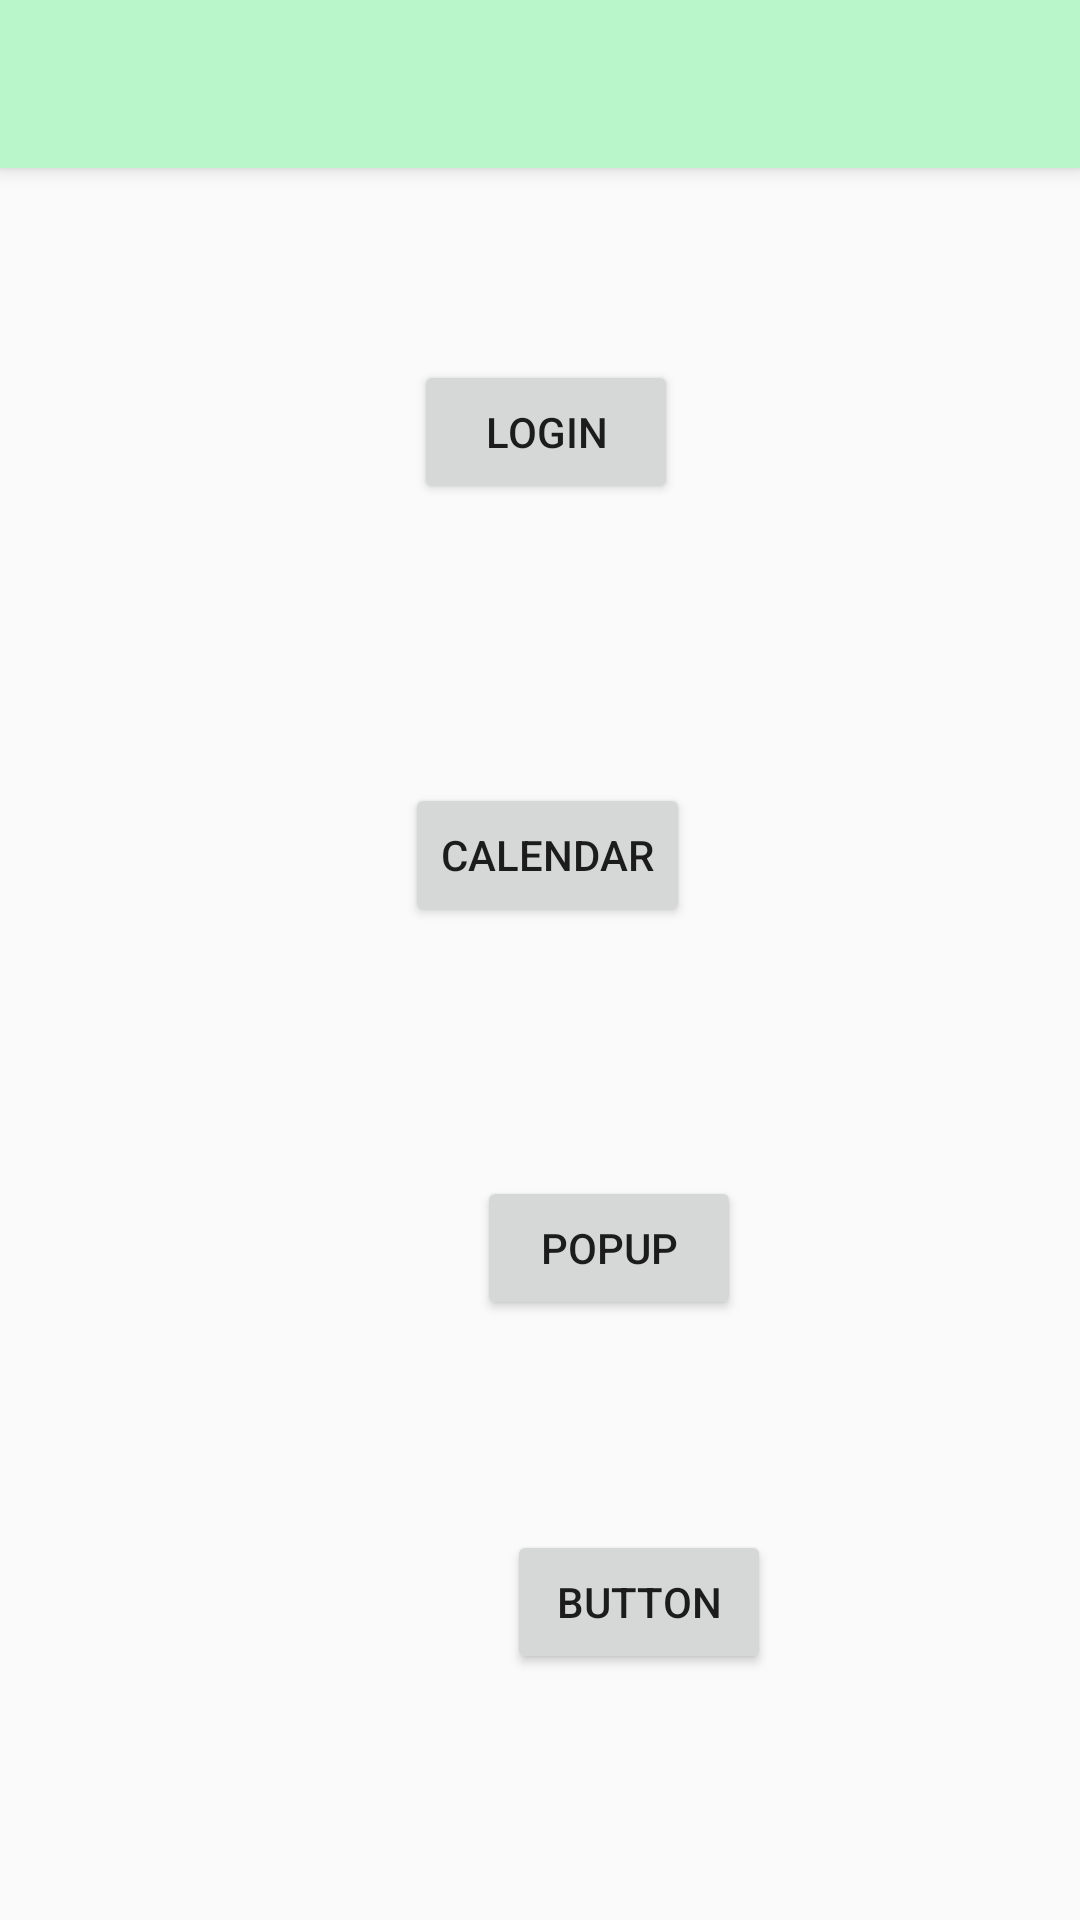

Here is an Android app screen rendered from its layout file. Give the layout XML and the strings, colors and styles it references.
<!-- AndroidManifest.xml: application theme AppTheme -->
<!-- res/layout/activity_main.xml -->
<?xml version = "1.0" encoding = "utf-8"?>
<androidx.drawerlayout.widget.DrawerLayout xmlns:android = "http://schemas.android.com/apk/res/android"
    xmlns:app = "http://schemas.android.com/apk/res-auto"
    xmlns:tools = "http://schemas.android.com/tools"
    android:id = "@+id/drawer_layout"
    android:layout_width = "match_parent"
    android:layout_height = "match_parent"
    android:fitsSystemWindows = "true"
    tools:openDrawer = "start"
    >

    <androidx.coordinatorlayout.widget.CoordinatorLayout
        android:layout_width = "match_parent"
        android:layout_height = "match_parent"
        tools:context = ".MainActivity">
        <com.google.android.material.appbar.AppBarLayout
            android:layout_width = "match_parent"
            android:layout_height = "wrap_content"
            android:theme = "@style/AppTheme.AppBarOverlay">
            <androidx.appcompat.widget.Toolbar
                android:id = "@+id/toolbar"
                android:layout_width = "match_parent"
                android:layout_height = "?attr/actionBarSize"
                android:background = "?attr/colorPrimary"
                app:popupTheme = "@style/AppTheme.PopupOverlay" />
        </com.google.android.material.appbar.AppBarLayout>

        <androidx.constraintlayout.widget.ConstraintLayout xmlns:android="http://schemas.android.com/apk/res/android"
            xmlns:app="http://schemas.android.com/apk/res-auto"
            xmlns:tools="http://schemas.android.com/tools"
            android:id="@+id/launchertry"
            android:layout_width="match_parent"
            android:layout_height="match_parent"
            tools:context=".MainActivity">

            <Button
                android:id="@+id/button"
                android:layout_width="wrap_content"
                android:layout_height="wrap_content"
                android:layout_marginStart="3dp"
                android:layout_marginLeft="3dp"
                android:layout_marginBottom="93dp"
                android:text="Login"
                app:layout_constraintBottom_toTopOf="@+id/button2"
                app:layout_constraintStart_toStartOf="@+id/button2" />

            <Button
                android:id="@+id/button2"
                android:layout_width="wrap_content"
                android:layout_height="wrap_content"
                android:layout_marginStart="135dp"
                android:layout_marginLeft="135dp"
                android:layout_marginBottom="331dp"
                android:text="Calendar"
                app:layout_constraintBottom_toBottomOf="parent"
                app:layout_constraintStart_toStartOf="parent" />

            <Button
                android:id="@+id/popup"
                android:layout_width="wrap_content"
                android:layout_height="wrap_content"
                android:layout_marginStart="24dp"
                android:layout_marginLeft="24dp"
                android:layout_marginTop="83dp"
                android:text="Popup"
                app:layout_constraintStart_toStartOf="@+id/button2"
                app:layout_constraintTop_toBottomOf="@+id/button2" />

            <Button
                android:id="@+id/button3"
                android:layout_width="wrap_content"
                android:layout_height="wrap_content"
                android:layout_marginStart="10dp"
                android:layout_marginLeft="10dp"
                android:layout_marginBottom="82dp"
                android:text="Button"
                app:layout_constraintBottom_toBottomOf="parent"
                app:layout_constraintStart_toStartOf="@+id/popup" />

        </androidx.constraintlayout.widget.ConstraintLayout>


    </androidx.coordinatorlayout.widget.CoordinatorLayout>
    <com.google.android.material.navigation.NavigationView
        android:id = "@+id/nav_view"
        android:layout_width = "wrap_content"
        android:layout_height = "match_parent"
        android:layout_gravity = "start"
        android:fitsSystemWindows = "true"
        app:menu = "@menu/navigation_layout" />


</androidx.drawerlayout.widget.DrawerLayout>
<!-- resources referenced by this layout -->
<resources>
  <style name="AppTheme.AppBarOverlay" parent="ThemeOverlay.AppCompat.Dark.ActionBar" />
  <style name="AppTheme.PopupOverlay" parent="ThemeOverlay.AppCompat.Light" />
  <style name="AppTheme" parent="Theme.AppCompat.Light.DarkActionBar">
          
          <item name="editTextStyle">@style/MyEditTextStyle</item>
          <item name="colorPrimary">@color/colorPrimary</item>
          <item name="colorPrimaryDark">@color/colorPrimaryDark</item>
          <item name="colorAccent">@color/colorAccent</item>
          <item name="windowActionBar">false</item>
          <item name="windowNoTitle">true</item>
      </style>
  <style name="MyEditTextStyle" parent="@android:style/Widget.EditText">
          <item name="android:textColor">#FF80AB</item>
          <item name="android:textStyle">bold</item>
          <item name="android:padding">10dp</item>
          <item name="android:typeface">monospace</item>
          <item name="android:textSize">20sp</item>
          <item name="android:background">#E0F2FA</item>
      </style>
  <color name="colorPrimary">#B9F6CA</color>
  <color name="colorPrimaryDark">#00574B</color>
  <color name="colorAccent">#D81B60</color>
</resources>
